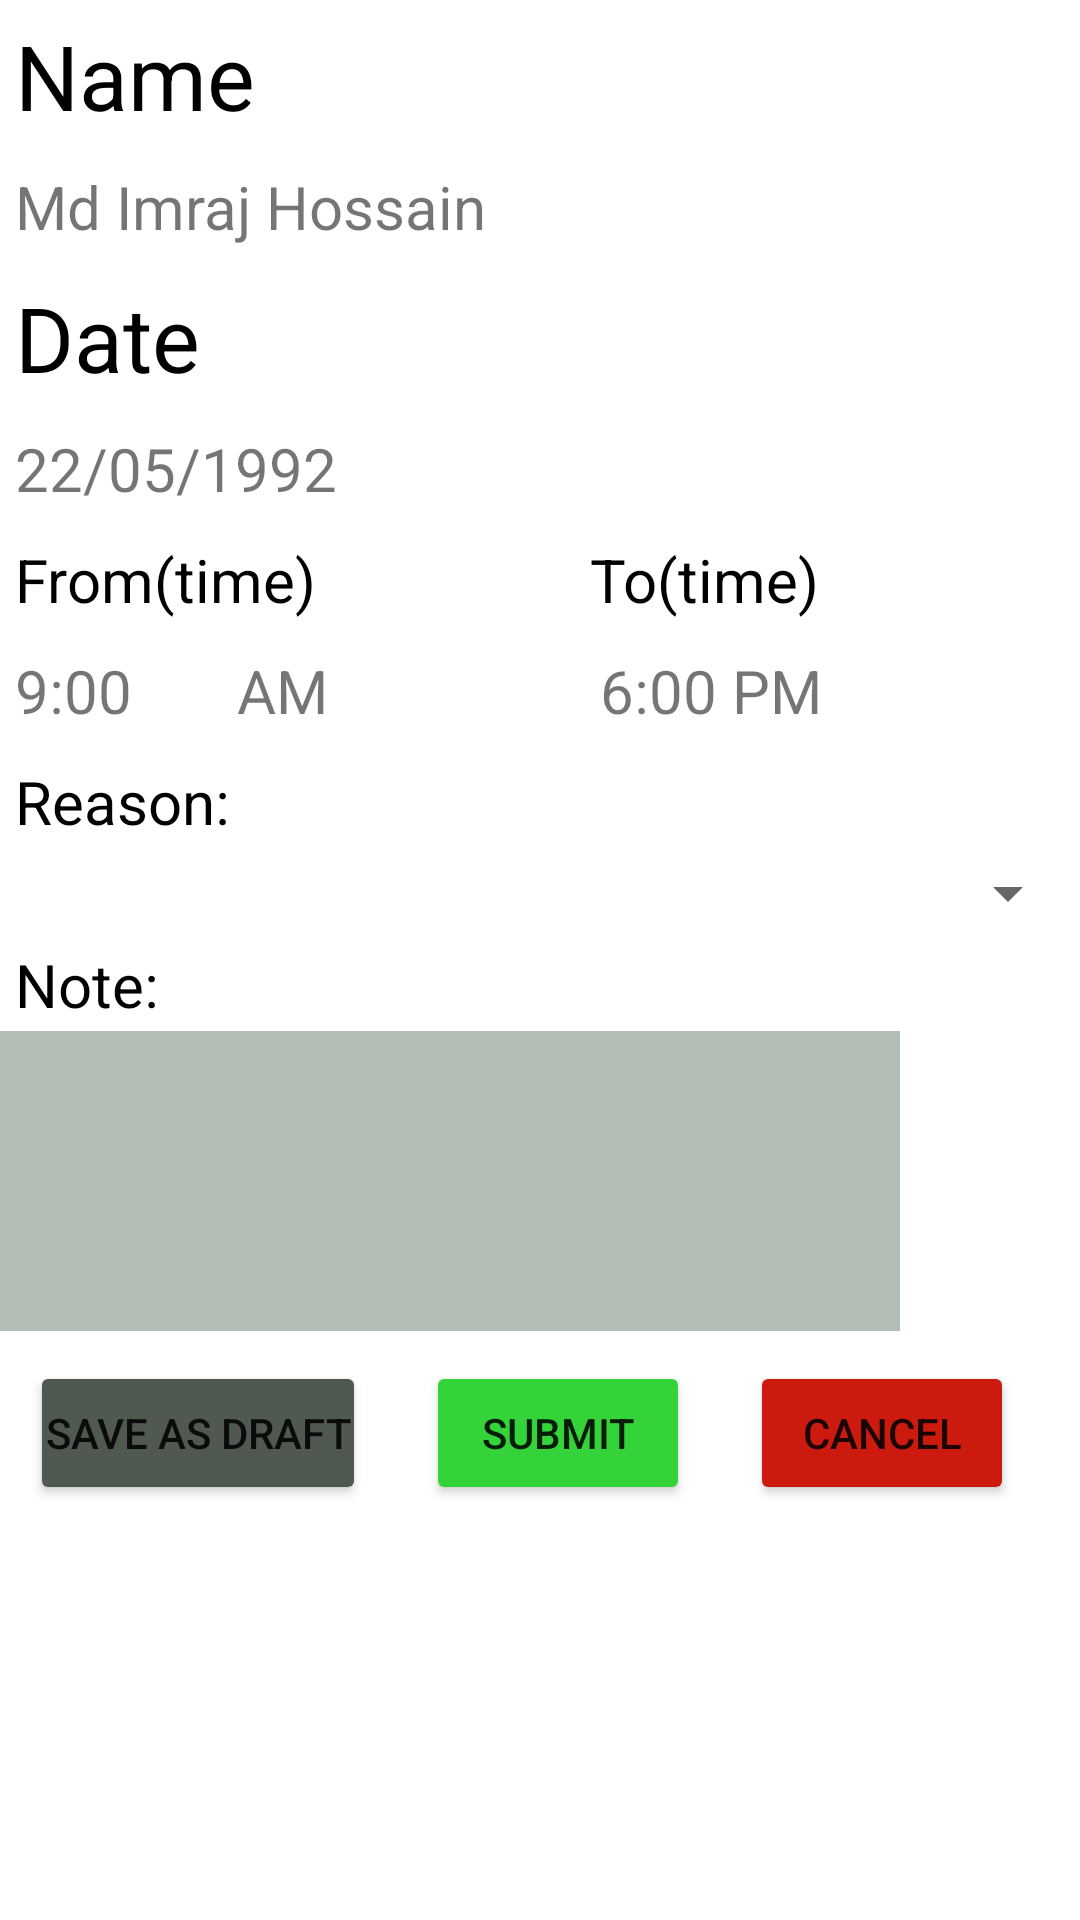

The Android layout XML behind this screen, and the referenced resources:
<!-- AndroidManifest.xml: application theme Theme.TechnoogyBusinessSolutionLtd -->
<!-- res/layout/activity_attandance_regularizition_entry.xml -->
<?xml version="1.0" encoding="utf-8"?>
<RelativeLayout xmlns:android="http://schemas.android.com/apk/res/android"
    xmlns:app="http://schemas.android.com/apk/res-auto"
    xmlns:tools="http://schemas.android.com/tools"
    android:layout_width="match_parent"
    android:layout_height="match_parent"
    tools:context=".AttandanceRegularizitionEntry">

    <TextView
        android:id="@+id/textView5"
        android:layout_width="wrap_content"
        android:layout_height="wrap_content"
        android:padding="5dp"
        android:text="Name"
        android:textColor="@color/black"
        android:textSize="30sp" />

    <TextView
        android:id="@+id/textView6"
        android:layout_width="wrap_content"
        android:layout_height="wrap_content"
        android:layout_below="@+id/textView5"
        android:text="Md Imraj Hossain"
        android:padding="5dp"
        android:textSize="20sp"/>

    <TextView
        android:id="@+id/textView7"
        android:layout_width="wrap_content"
        android:layout_height="wrap_content"
        android:layout_below="@+id/textView6"
        android:text="Date"
        android:padding="5dp"
        android:textSize="30sp"
        android:textColor="@color/black"/>

    <TextView
        android:id="@+id/textView8"
        android:layout_width="wrap_content"
        android:layout_height="wrap_content"
        android:layout_below="@+id/textView7"
        android:text="22/05/1992"
        android:padding="5dp"
        android:textSize="20sp"
        />
    <LinearLayout
        android:layout_width="match_parent"
        android:layout_height="wrap_content"
        android:id="@+id/linear_one"
        android:layout_below="@+id/textView8"
        android:orientation="horizontal">
        <TextView
            android:id="@+id/textView9"
            android:layout_width="wrap_content"
            android:layout_height="wrap_content"
            android:layout_weight="1"
            android:text="From(time)"
            android:textColor="@color/black"
            android:padding="5dp"
            android:textSize="20sp"
            />
        <TextView
            android:id="@+id/textView10"
            android:layout_width="wrap_content"
            android:layout_height="wrap_content"
            android:layout_weight="1"
            android:text="To(time)"
            android:textColor="@color/black"
            android:padding="5dp"
            android:textSize="20sp"
            />

    </LinearLayout>

    <LinearLayout
        android:layout_width="match_parent"
        android:layout_height="wrap_content"
        android:id="@+id/linear_two"
        android:layout_below="@+id/linear_one"
        android:orientation="horizontal">

        <TextView
            android:id="@+id/textView11"
            android:layout_width="wrap_content"
            android:layout_height="wrap_content"
            android:layout_weight="1"
            android:text="9:00       AM"
            android:padding="5dp"
            android:textSize="20sp"
            />
        <TextView
            android:id="@+id/textView12"
            android:layout_width="wrap_content"
            android:layout_height="wrap_content"
            android:layout_weight="1"
            android:text="6:00 PM"
            android:padding="5dp"
            android:textSize="20sp"
            />
    </LinearLayout>

    <TextView
        android:id="@+id/textView14"
        android:layout_width="wrap_content"
        android:layout_height="wrap_content"
        android:layout_below="@+id/linear_two"
        android:layout_weight="1"
        android:padding="5dp"
        android:text="Reason:"
        android:textColor="@color/black"
        android:textSize="20sp" />

    <Spinner
        android:id="@+id/spinner"
        android:layout_below="@+id/textView14"
        android:layout_width="match_parent"
        android:layout_height="wrap_content"/>

    <TextView
        android:id="@+id/textView15"
        android:layout_width="wrap_content"
        android:layout_height="wrap_content"
        android:layout_below="@+id/spinner"
        android:layout_weight="1"
        android:padding="5dp"
        android:text="Note:"
        android:textColor="@color/black"
        android:textSize="20sp" />

    <EditText
        android:id="@+id/editTextPersonName"
        android:layout_width="300dp"
        android:layout_height="100dp"
        android:layout_below="@+id/spinner"
        android:layout_marginTop="34dp"
        android:background="#b2beb5"
        android:gravity="center"
        android:inputType="textPersonName"
        android:padding="5dp" />

    <LinearLayout
        android:layout_width="wrap_content"
        android:layout_height="wrap_content"
        android:layout_below="@+id/editTextPersonName"
        android:orientation="horizontal">


        <Button
            android:id="@+id/button6"
            android:layout_width="wrap_content"
            android:layout_height="wrap_content"
            android:layout_margin="10dp"
            android:layout_weight="1"
            android:backgroundTint="#505950"
            android:padding="5dp"
            android:text="Save as draft" />

        <Button
            android:id="@+id/button7"
            android:layout_width="wrap_content"
            android:layout_height="wrap_content"
            android:layout_margin="10dp"
            android:layout_weight="1"
            android:backgroundTint="#33D339"
            android:padding="5dp"
            android:text="submit" />

        <Button
            android:id="@+id/button8"
            android:layout_width="wrap_content"
            android:layout_height="wrap_content"
            android:layout_margin="10dp"
            android:layout_weight="1"
            android:backgroundTint="#CC1B0E"
            android:padding="10dp"
            android:text="cancel" />

    </LinearLayout>




</RelativeLayout>
<!-- resources referenced by this layout -->
<resources>
  <style name="Theme.TechnoogyBusinessSolutionLtd" parent="Theme.MaterialComponents.DayNight.DarkActionBar">
          
          <item name="colorPrimary">@color/purple_500</item>
          <item name="colorPrimaryVariant">@color/purple_700</item>
          <item name="colorOnPrimary">@color/white</item>
          
          <item name="colorSecondary">@color/teal_200</item>
          <item name="colorSecondaryVariant">@color/teal_700</item>
          <item name="colorOnSecondary">@color/black</item>
          
          <item name="android:statusBarColor" tools:targetApi="l">?attr/colorPrimaryVariant</item>
          
      </style>
  <!-- not gathered from this repository: default colours our renderer supplied (Android Studio template values) -->
  <color name="purple_500">#FF6200EE</color>
  <color name="purple_700">#FF3700B3</color>
  <color name="teal_200">#FF03DAC5</color>
  <color name="teal_700">#FF018786</color>
  <color name="black">#FF000000</color>
  <color name="white">#FFFFFFFF</color>
</resources>
